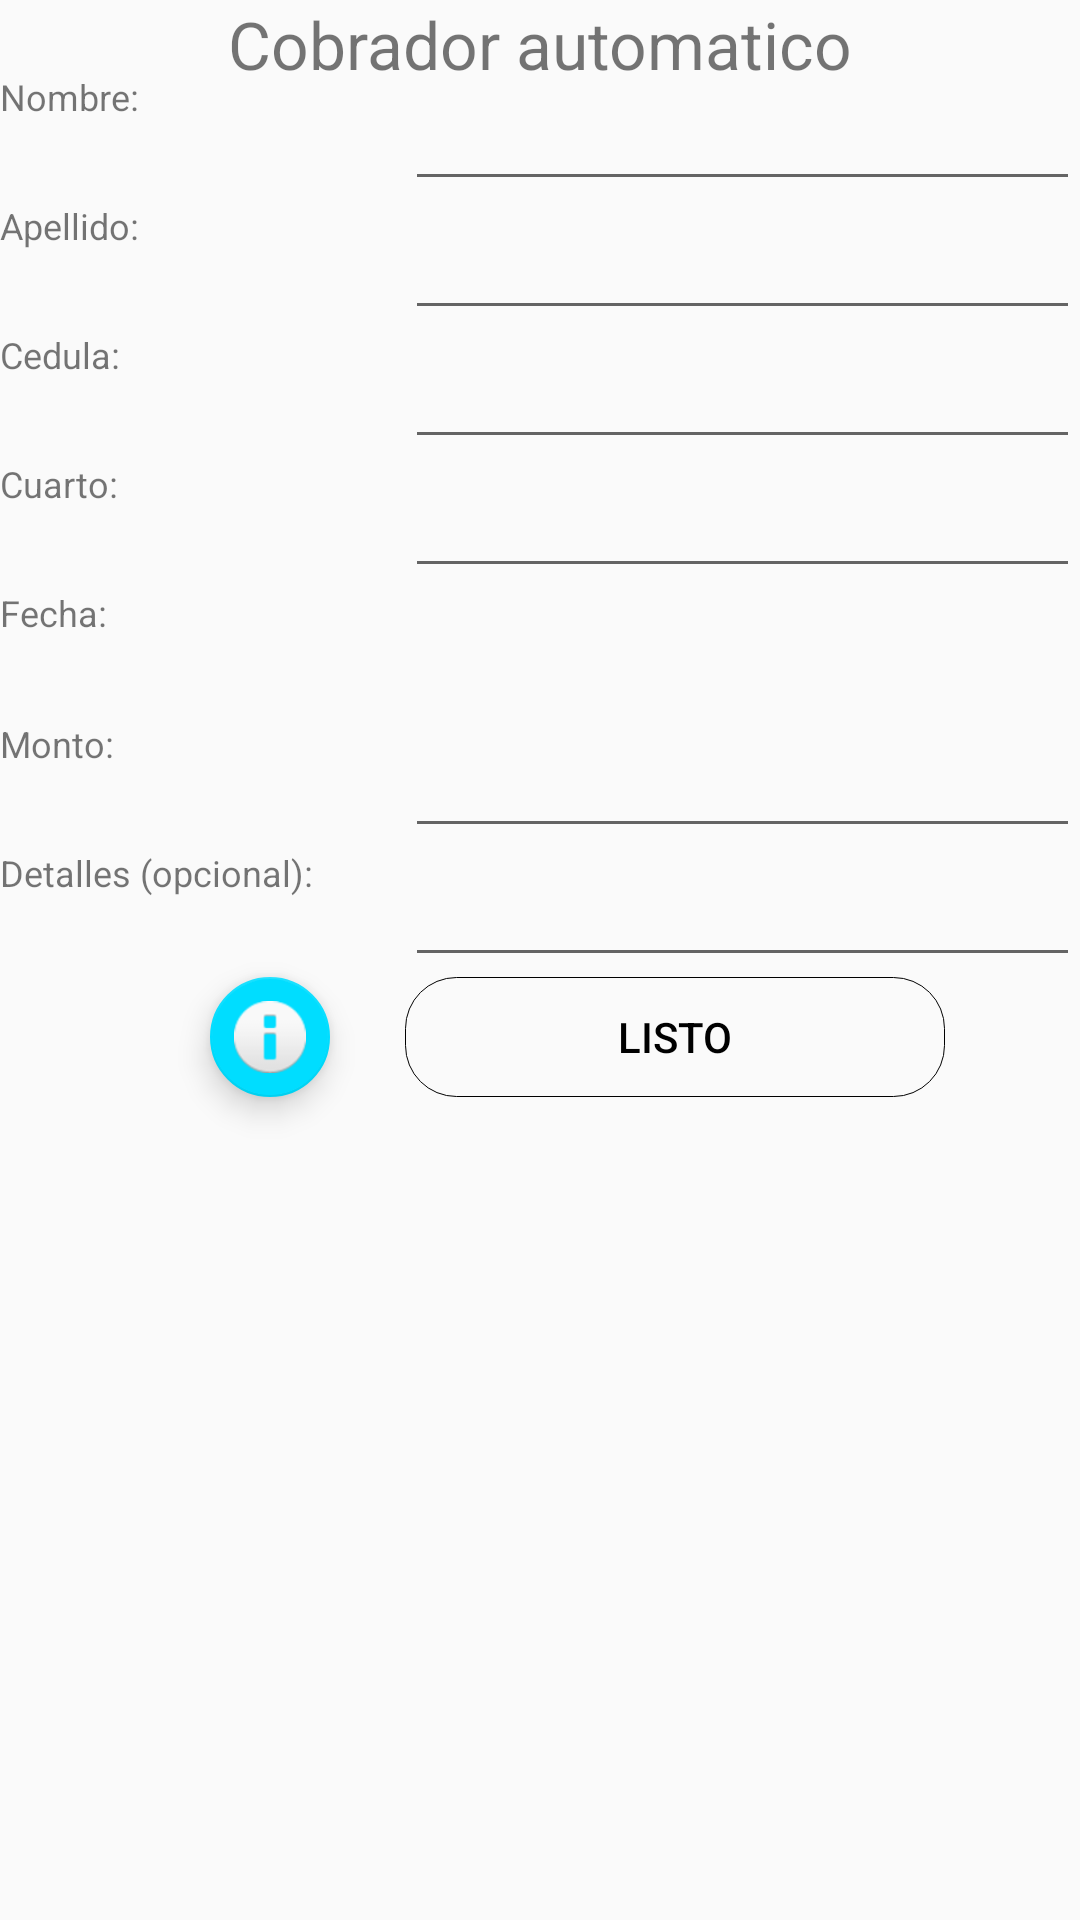

Produce the Android XML layout that renders to this screen, including the resource entries it uses.
<!-- AndroidManifest.xml: application theme AppTheme -->
<!-- res/layout/fragment_fragment_formato_automatic_cobro.xml -->
<RelativeLayout xmlns:android="http://schemas.android.com/apk/res/android"
    xmlns:tools="http://schemas.android.com/tools"
    android:layout_width="match_parent"
    android:layout_height="match_parent"
    android:orientation="vertical"
    android:weightSum="1"
    xmlns:app="http://schemas.android.com/apk/res-auto"
    tools:context="com.example.juanb.ubusiness.Screens.Fragments.FragmentFormatoAutomaticCobro">

    <TextView
        android:text="Nombre:"
        android:layout_width="match_parent"
        android:layout_height="wrap_content"
        android:id="@+id/textView2"
        android:textSize="12sp"
        android:fontFamily="sans-serif"
        android:textColorPrimary="#B6B6B6"

        android:layout_toLeftOf="@+id/edt_inquilinos_nombre"
        android:layout_toStartOf="@+id/edt_inquilinos_nombre"
        android:layout_alignBottom="@+id/edt_inquilinos_nombre"
        android:layout_alignTop="@+id/edt_inquilinos_nombre" />

    <TextView
        android:text="Apellido:"
        android:layout_width="match_parent"
        android:layout_height="wrap_content"
        android:id="@+id/textView3"
        android:textSize="12sp"
        android:fontFamily="sans-serif"
        android:textColorPrimary="#B6B6B6"
        android:layout_below="@+id/textView2"
        android:layout_toLeftOf="@+id/edt_inquilinos_nombre"
        android:layout_toStartOf="@+id/edt_inquilinos_nombre"
        android:layout_alignBottom="@+id/edt_inquilinos_apellido" />

    <EditText
        android:layout_width="match_parent"
        android:layout_height="43dp"
        android:inputType="textPersonName"
        android:text=""
        android:ems="10"
        android:id="@+id/edt_inquilinos_apellido"
        android:layout_weight="0.05"
        android:layout_below="@+id/edt_inquilinos_nombre"
        android:layout_toEndOf="@+id/textView2"
        android:layout_toRightOf="@+id/textView2" />

    <TextView
        android:text="Cuarto:"
        android:layout_width="match_parent"
        android:layout_height="wrap_content"
        android:id="@+id/textView5"
        android:textSize="12sp"
        android:fontFamily="sans-serif"
        android:textColorPrimary="#B6B6B6"
        android:layout_below="@+id/edt_inquilinos_cedula"
        android:layout_toLeftOf="@+id/edt_inquilinos_cedula"
        android:layout_toStartOf="@+id/edt_inquilinos_cedula"
        android:layout_above="@+id/lbl_todo_creation_title" />

    <EditText
        android:layout_width="match_parent"
        android:layout_height="43dp"
        android:inputType="number"
        android:text=""
        android:ems="10"
        android:id="@+id/edt_inquilinos_cuarto"
        android:layout_weight="0.05"
        android:layout_below="@+id/edt_inquilinos_cedula"
        android:layout_alignParentRight="true"
        android:layout_alignParentEnd="true"
        android:layout_toRightOf="@+id/textView5"
        android:layout_toEndOf="@+id/textView5" />

    <TextView
        android:id="@+id/lbl_todo_creation_title"
        android:layout_width="match_parent"
        android:layout_height="wrap_content"
        android:fontFamily="sans-serif"
        android:text="Fecha:"
        android:textColorPrimary="#B6B6B6"
        android:textSize="12sp"
        android:layout_below="@+id/edt_inquilinos_cuarto"
        android:layout_toLeftOf="@+id/edt_inquilinos_cuarto"
        android:layout_above="@+id/textView6"
        android:layout_alignParentLeft="true"
        android:layout_alignParentStart="true" />

    <TextView
        android:text="Monto:"
        android:layout_width="match_parent"
        android:layout_height="wrap_content"
        android:id="@+id/textView6"
        android:textSize="12sp"
        android:fontFamily="sans-serif"
        android:textColorPrimary="#B6B6B6"
        android:layout_alignParentLeft="true"
        android:layout_alignParentStart="true"
        android:layout_alignTop="@+id/edt_inquilinos_monto"
        android:layout_alignBottom="@+id/edt_inquilinos_monto"
        android:layout_alignRight="@+id/textView5"
        android:layout_alignEnd="@+id/textView5" />

    <EditText
        android:layout_width="match_parent"
        android:layout_height="43dp"
        android:inputType="textPersonName"
        android:text=""
        android:ems="10"
        android:id="@+id/edt_inquilinos_cedula"
        android:layout_weight="0.05"
        android:layout_below="@+id/edt_inquilinos_apellido"
        android:layout_alignParentRight="true"
        android:layout_alignParentEnd="true"
        android:layout_toRightOf="@+id/textView3"
        android:layout_toEndOf="@+id/textView3" />

    <TextView
        android:text="Cedula:"
        android:layout_width="match_parent"
        android:layout_height="wrap_content"
        android:id="@+id/textView4"
        android:textSize="12sp"
        android:fontFamily="sans-serif"
        android:textColorPrimary="#B6B6B6"
        android:layout_below="@+id/textView3"
        android:layout_alignParentLeft="true"
        android:layout_alignParentStart="true"
        android:layout_toLeftOf="@+id/edt_inquilinos_apellido"
        android:layout_toStartOf="@+id/edt_inquilinos_apellido"
        android:layout_above="@+id/textView5" />

    <EditText
        android:layout_width="match_parent"
        android:layout_height="43dp"
        android:inputType="textPersonName"
        android:text=""
        android:ems="10"
        android:id="@+id/edt_inquilinos_monto"
        android:layout_weight="0.05"
        android:layout_below="@+id/lbl_todo_creation_date"
        android:layout_alignParentRight="true"
        android:layout_alignParentEnd="true"
        android:layout_marginTop="22dp"
        android:layout_toRightOf="@+id/textView6"
        android:layout_toEndOf="@+id/textView6" />

    <TextView
        android:id="@+id/lbl_todo_content_title"
        android:layout_width="match_parent"
        android:layout_height="wrap_content"
        android:fontFamily="sans-serif"
        android:text="Detalles (opcional):"
        android:textColorPrimary="#B6B6B6"
        android:textSize="12sp"
        android:layout_alignBottom="@+id/edt_inquilinos_content"
        android:layout_alignParentLeft="true"
        android:layout_alignParentStart="true"
        android:layout_toLeftOf="@+id/edt_inquilinos_content"
        android:layout_toStartOf="@+id/edt_inquilinos_content"
        android:layout_below="@+id/textView6" />


    <TextView
        android:layout_width="match_parent"
        android:layout_height="wrap_content"
        android:gravity="center"
        android:text="Cobrador automatico"
        android:textSize="22sp"
        android:layout_alignParentTop="true"
        android:layout_alignParentLeft="true"
        android:layout_alignParentStart="true"
        android:layout_alignParentRight="true"
        android:layout_alignParentEnd="true" />

    <EditText
        android:layout_width="match_parent"
        android:layout_height="43dp"
        android:inputType="textPersonName"
        android:text=""
        android:ems="10"
        android:id="@+id/edt_inquilinos_nombre"
        android:layout_weight="0.05"
        android:layout_marginTop="24dp"
        android:layout_alignParentRight="true"
        android:layout_alignParentEnd="true"
        android:layout_toRightOf="@+id/fabcreate"
        android:layout_toEndOf="@+id/fabcreate" />

    <TextView
        android:id="@+id/lbl_todo_creation_date"
        android:layout_width="match_parent"
        android:layout_height="wrap_content"
        android:fontFamily="sans-serif-medium"
        android:textSize="16sp"
        android:layout_below="@+id/edt_inquilinos_cuarto"
        android:layout_alignParentRight="true"
        android:layout_alignParentEnd="true"
        android:layout_toRightOf="@+id/textView5"
        android:layout_toEndOf="@+id/textView5" />

    <android.support.design.widget.FloatingActionButton
        android:id="@+id/fabcreate"
        android:layout_width="wrap_content"
        android:layout_height="wrap_content"
        android:layout_gravity="bottom|end"
        app:srcCompat="@android:drawable/ic_dialog_info"
        android:layout_marginRight="25dp"
        android:layout_marginEnd="25dp"
        android:layout_alignTop="@+id/btn_done"
        android:layout_toLeftOf="@+id/btn_done"
        android:layout_toStartOf="@+id/btn_done"
        app:backgroundTint="@android:color/holo_blue_bright"
        app:rippleColor="?attr/actionMenuTextColor"
        app:fabSize="mini" />

    <EditText
        android:id="@+id/edt_inquilinos_content"
        android:layout_width="match_parent"
        android:layout_height="43dp"
        android:layout_below="@+id/edt_inquilinos_monto"
        android:layout_alignParentRight="true"
        android:layout_alignParentEnd="true"
        android:layout_toRightOf="@+id/fabcreate"
        android:layout_toEndOf="@+id/fabcreate" />

    <Button
        android:id="@+id/btn_done"
        android:layout_width="180dp"
        android:layout_height="40dp"
        android:text="Listo"
        android:background="@drawable/button_border"
        android:textColor="@android:color/black"
        android:layout_marginRight="45dp"
        android:layout_marginEnd="45dp"
        android:layout_below="@+id/lbl_todo_content_title"
        android:layout_alignParentRight="true"
        android:layout_alignParentEnd="true" />


</RelativeLayout>
<!-- resources referenced by this layout -->
<resources>
  <!-- drawable button_border (drawable) -->
  <?xml version="1.0" encoding="utf-8"?>
  <shape xmlns:android="http://schemas.android.com/apk/res/android"
      android:shape="rectangle">
      <gradient android:startColor="@null"
          android:endColor="@null"
          android:angle="270" />
      <corners android:radius="17dp" />
      <stroke android:width="1px" android:color="#000000" />
  </shape>
  <style name="AppTheme" parent="Theme.AppCompat.Light.DarkActionBar">
          
          <item name="colorPrimary">#8100876a</item>
          <item name="colorPrimaryDark">#8100876a</item>
          <item name="colorAccent">#3F51B5</item>
  
  
      </style>
</resources>
